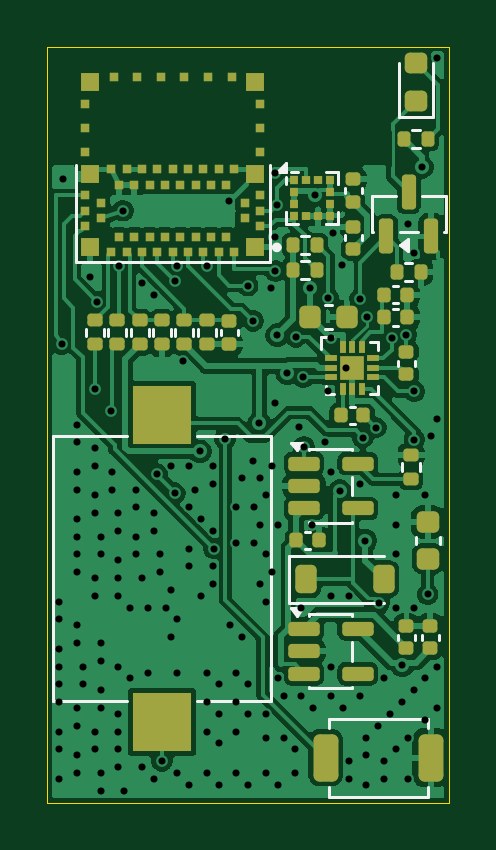
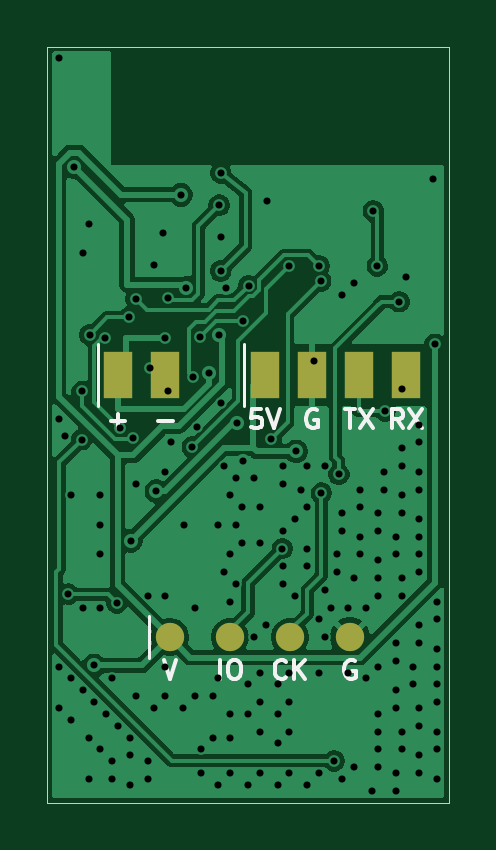
Circuit board: 11 layer files. Board 17.0 x 32.0 mm.
- bottom_copper: cricket-tag-B_Cu.gbl (56254 bytes)
- bottom_mask: cricket-tag-B_Mask.gbs (826 bytes)
- paste: cricket-tag-B_Paste.gbp (453 bytes)
- bottom_silk: cricket-tag-B_Silkscreen.gbo (6591 bytes)
- outline: cricket-tag-Edge_Cuts.gm1 (691 bytes)
- top_copper: cricket-tag-F_Cu.gtl (111230 bytes)
- top_mask: cricket-tag-F_Mask.gts (7523 bytes)
- paste: cricket-tag-F_Paste.gtp (7490 bytes)
- top_silk: cricket-tag-F_Silkscreen.gto (14622 bytes)
- drill: cricket-tag-NPTH.drl (264 bytes)
- drill: cricket-tag-PTH.drl (3884 bytes)

=== bottom_copper: cricket-tag-B_Cu.gbl (56254 bytes, source omitted) ===
=== bottom_mask: cricket-tag-B_Mask.gbs ===
%TF.GenerationSoftware,KiCad,Pcbnew,10.0.8*%
%TF.CreationDate,2026-11-12T14:13:37+05:00*%
%TF.ProjectId,cricket-tag,63726963-6b65-4742-9d74-61672e6b6963,A*%
%TF.SameCoordinates,Original*%
%TF.FileFunction,Soldermask,Bot*%
%TF.FilePolarity,Negative*%
%FSLAX46Y46*%
G04 Gerber Fmt 4.6, Leading zero omitted, Abs format (unit mm)*
G04 Created by KiCad (PCBNEW 10.0.8) date 2026-11-12 14:13:37*
%MOMM*%
%LPD*%
G01*
G04 APERTURE LIST*
%ADD10R,1.200000X2.000000*%
%ADD11C,1.200000*%
G04 APERTURE END LIST*
D10*
%TO.C,J1*%
X107800000Y-113900000D03*
X105800000Y-113900000D03*
X103800000Y-113900000D03*
X101800000Y-113900000D03*
%TD*%
%TO.C,J2*%
X114000000Y-113900000D03*
X112000000Y-113900000D03*
%TD*%
D11*
%TO.C,J3*%
X111810000Y-125000000D03*
X109270000Y-125000000D03*
X106730000Y-125000000D03*
X104190000Y-125000000D03*
%TD*%
M02*

=== paste: cricket-tag-B_Paste.gbp ===
%TF.GenerationSoftware,KiCad,Pcbnew,10.0.8*%
%TF.CreationDate,2026-11-12T14:13:37+05:00*%
%TF.ProjectId,cricket-tag,63726963-6b65-4742-9d74-61672e6b6963,A*%
%TF.SameCoordinates,Original*%
%TF.FileFunction,Paste,Bot*%
%TF.FilePolarity,Positive*%
%FSLAX46Y46*%
G04 Gerber Fmt 4.6, Leading zero omitted, Abs format (unit mm)*
G04 Created by KiCad (PCBNEW 10.0.8) date 2026-11-12 14:13:37*
%MOMM*%
%LPD*%
G01*
G04 APERTURE LIST*
G04 APERTURE END LIST*
M02*

=== bottom_silk: cricket-tag-B_Silkscreen.gbo ===
%TF.GenerationSoftware,KiCad,Pcbnew,10.0.8*%
%TF.CreationDate,2026-11-12T14:13:37+05:00*%
%TF.ProjectId,cricket-tag,63726963-6b65-4742-9d74-61672e6b6963,A*%
%TF.SameCoordinates,Original*%
%TF.FileFunction,Legend,Bot*%
%TF.FilePolarity,Positive*%
%FSLAX46Y46*%
G04 Gerber Fmt 4.6, Leading zero omitted, Abs format (unit mm)*
G04 Created by KiCad (PCBNEW 10.0.8) date 2026-11-12 14:13:37*
%MOMM*%
%LPD*%
G01*
G04 APERTURE LIST*
%ADD10C,0.150000*%
%ADD11C,0.120000*%
%ADD12R,1.200000X2.000000*%
%ADD13C,1.200000*%
G04 APERTURE END LIST*
D10*
X101933332Y-116162295D02*
X102199999Y-115781342D01*
X102390475Y-116162295D02*
X102390475Y-115362295D01*
X102390475Y-115362295D02*
X102085713Y-115362295D01*
X102085713Y-115362295D02*
X102009523Y-115400390D01*
X102009523Y-115400390D02*
X101971428Y-115438485D01*
X101971428Y-115438485D02*
X101933332Y-115514676D01*
X101933332Y-115514676D02*
X101933332Y-115628961D01*
X101933332Y-115628961D02*
X101971428Y-115705152D01*
X101971428Y-115705152D02*
X102009523Y-115743247D01*
X102009523Y-115743247D02*
X102085713Y-115781342D01*
X102085713Y-115781342D02*
X102390475Y-115781342D01*
X101666666Y-115362295D02*
X101133332Y-116162295D01*
X101133332Y-115362295D02*
X101666666Y-116162295D01*
X104409523Y-115362295D02*
X103952380Y-115362295D01*
X104180952Y-116162295D02*
X104180952Y-115362295D01*
X103761904Y-115362295D02*
X103228570Y-116162295D01*
X103228570Y-115362295D02*
X103761904Y-116162295D01*
X103980476Y-126000390D02*
X104056666Y-125962295D01*
X104056666Y-125962295D02*
X104170952Y-125962295D01*
X104170952Y-125962295D02*
X104285238Y-126000390D01*
X104285238Y-126000390D02*
X104361428Y-126076580D01*
X104361428Y-126076580D02*
X104399523Y-126152771D01*
X104399523Y-126152771D02*
X104437619Y-126305152D01*
X104437619Y-126305152D02*
X104437619Y-126419438D01*
X104437619Y-126419438D02*
X104399523Y-126571819D01*
X104399523Y-126571819D02*
X104361428Y-126648009D01*
X104361428Y-126648009D02*
X104285238Y-126724200D01*
X104285238Y-126724200D02*
X104170952Y-126762295D01*
X104170952Y-126762295D02*
X104094761Y-126762295D01*
X104094761Y-126762295D02*
X103980476Y-126724200D01*
X103980476Y-126724200D02*
X103942380Y-126686104D01*
X103942380Y-126686104D02*
X103942380Y-126419438D01*
X103942380Y-126419438D02*
X104094761Y-126419438D01*
X105590476Y-115400390D02*
X105666666Y-115362295D01*
X105666666Y-115362295D02*
X105780952Y-115362295D01*
X105780952Y-115362295D02*
X105895238Y-115400390D01*
X105895238Y-115400390D02*
X105971428Y-115476580D01*
X105971428Y-115476580D02*
X106009523Y-115552771D01*
X106009523Y-115552771D02*
X106047619Y-115705152D01*
X106047619Y-115705152D02*
X106047619Y-115819438D01*
X106047619Y-115819438D02*
X106009523Y-115971819D01*
X106009523Y-115971819D02*
X105971428Y-116048009D01*
X105971428Y-116048009D02*
X105895238Y-116124200D01*
X105895238Y-116124200D02*
X105780952Y-116162295D01*
X105780952Y-116162295D02*
X105704761Y-116162295D01*
X105704761Y-116162295D02*
X105590476Y-116124200D01*
X105590476Y-116124200D02*
X105552380Y-116086104D01*
X105552380Y-116086104D02*
X105552380Y-115819438D01*
X105552380Y-115819438D02*
X105704761Y-115819438D01*
X106882380Y-126686104D02*
X106920476Y-126724200D01*
X106920476Y-126724200D02*
X107034761Y-126762295D01*
X107034761Y-126762295D02*
X107110952Y-126762295D01*
X107110952Y-126762295D02*
X107225238Y-126724200D01*
X107225238Y-126724200D02*
X107301428Y-126648009D01*
X107301428Y-126648009D02*
X107339523Y-126571819D01*
X107339523Y-126571819D02*
X107377619Y-126419438D01*
X107377619Y-126419438D02*
X107377619Y-126305152D01*
X107377619Y-126305152D02*
X107339523Y-126152771D01*
X107339523Y-126152771D02*
X107301428Y-126076580D01*
X107301428Y-126076580D02*
X107225238Y-126000390D01*
X107225238Y-126000390D02*
X107110952Y-125962295D01*
X107110952Y-125962295D02*
X107034761Y-125962295D01*
X107034761Y-125962295D02*
X106920476Y-126000390D01*
X106920476Y-126000390D02*
X106882380Y-126038485D01*
X106539523Y-126762295D02*
X106539523Y-125962295D01*
X106082380Y-126762295D02*
X106425238Y-126305152D01*
X106082380Y-125962295D02*
X106539523Y-126419438D01*
X107952380Y-115362295D02*
X108333332Y-115362295D01*
X108333332Y-115362295D02*
X108371428Y-115743247D01*
X108371428Y-115743247D02*
X108333332Y-115705152D01*
X108333332Y-115705152D02*
X108257142Y-115667057D01*
X108257142Y-115667057D02*
X108066666Y-115667057D01*
X108066666Y-115667057D02*
X107990475Y-115705152D01*
X107990475Y-115705152D02*
X107952380Y-115743247D01*
X107952380Y-115743247D02*
X107914285Y-115819438D01*
X107914285Y-115819438D02*
X107914285Y-116009914D01*
X107914285Y-116009914D02*
X107952380Y-116086104D01*
X107952380Y-116086104D02*
X107990475Y-116124200D01*
X107990475Y-116124200D02*
X108066666Y-116162295D01*
X108066666Y-116162295D02*
X108257142Y-116162295D01*
X108257142Y-116162295D02*
X108333332Y-116124200D01*
X108333332Y-116124200D02*
X108371428Y-116086104D01*
X107685713Y-115362295D02*
X107419046Y-116162295D01*
X107419046Y-116162295D02*
X107152380Y-115362295D01*
X109689046Y-126762295D02*
X109689046Y-125962295D01*
X109155713Y-125962295D02*
X109003332Y-125962295D01*
X109003332Y-125962295D02*
X108927142Y-126000390D01*
X108927142Y-126000390D02*
X108850951Y-126076580D01*
X108850951Y-126076580D02*
X108812856Y-126228961D01*
X108812856Y-126228961D02*
X108812856Y-126495628D01*
X108812856Y-126495628D02*
X108850951Y-126648009D01*
X108850951Y-126648009D02*
X108927142Y-126724200D01*
X108927142Y-126724200D02*
X109003332Y-126762295D01*
X109003332Y-126762295D02*
X109155713Y-126762295D01*
X109155713Y-126762295D02*
X109231904Y-126724200D01*
X109231904Y-126724200D02*
X109308094Y-126648009D01*
X109308094Y-126648009D02*
X109346190Y-126495628D01*
X109346190Y-126495628D02*
X109346190Y-126228961D01*
X109346190Y-126228961D02*
X109308094Y-126076580D01*
X109308094Y-126076580D02*
X109231904Y-126000390D01*
X109231904Y-126000390D02*
X109155713Y-125962295D01*
X112076666Y-125962295D02*
X111809999Y-126762295D01*
X111809999Y-126762295D02*
X111543333Y-125962295D01*
X112304761Y-115857533D02*
X111695238Y-115857533D01*
X114304761Y-115857533D02*
X113695238Y-115857533D01*
X113999999Y-116162295D02*
X113999999Y-115552771D01*
%TO.C,J1*%
D11*
X108650000Y-112600000D02*
X108650000Y-115200000D01*
%TO.C,J2*%
X114850000Y-112600000D02*
X114850000Y-115200000D01*
%TO.C,J3*%
X112710000Y-124100000D02*
X112710000Y-125900000D01*
%TD*%
%LPC*%
D12*
%TO.C,J1*%
X107800000Y-113900000D03*
X105800000Y-113900000D03*
X103800000Y-113900000D03*
X101800000Y-113900000D03*
%TD*%
%TO.C,J2*%
X114000000Y-113900000D03*
X112000000Y-113900000D03*
%TD*%
D13*
%TO.C,J3*%
X111810000Y-125000000D03*
X109270000Y-125000000D03*
X106730000Y-125000000D03*
X104190000Y-125000000D03*
%TD*%
%LPD*%
M02*

=== outline: cricket-tag-Edge_Cuts.gm1 ===
%TF.GenerationSoftware,KiCad,Pcbnew,10.0.8*%
%TF.CreationDate,2026-11-12T14:13:37+05:00*%
%TF.ProjectId,cricket-tag,63726963-6b65-4742-9d74-61672e6b6963,A*%
%TF.SameCoordinates,Original*%
%TF.FileFunction,Profile,NP*%
%FSLAX46Y46*%
G04 Gerber Fmt 4.6, Leading zero omitted, Abs format (unit mm)*
G04 Created by KiCad (PCBNEW 10.0.8) date 2026-11-12 14:13:37*
%MOMM*%
%LPD*%
G01*
G04 APERTURE LIST*
%TA.AperFunction,Profile*%
%ADD10C,0.050000*%
%TD*%
G04 APERTURE END LIST*
D10*
X100000000Y-100000000D02*
X117000000Y-100000000D01*
X100000000Y-132000000D02*
X100000000Y-100000000D01*
X117000000Y-100000000D02*
X117000000Y-132000000D01*
X117000000Y-132000000D02*
X100000000Y-132000000D01*
M02*

=== top_copper: cricket-tag-F_Cu.gtl (111230 bytes, source omitted) ===
=== top_mask: cricket-tag-F_Mask.gts (7523 bytes, source omitted) ===
=== paste: cricket-tag-F_Paste.gtp (7490 bytes, source omitted) ===
=== top_silk: cricket-tag-F_Silkscreen.gto (14622 bytes, source omitted) ===
=== drill: cricket-tag-NPTH.drl ===
M48
; DRILL file KiCad 10.0.8 date 2026-11-12T14:13:37
; FORMAT={-:-/ absolute / metric / decimal}
; #@! TF.CreationDate,2026-11-12T14:13:37+05:00
; #@! TF.GenerationSoftware,Kicad,Pcbnew,10.0.8
; #@! TF.FileFunction,NonPlated,1,2,NPTH
FMAT,2
METRIC
%
G90
G05
M30

=== drill: cricket-tag-PTH.drl ===
M48
; DRILL file KiCad 10.0.8 date 2026-11-12T14:13:37
; FORMAT={-:-/ absolute / metric / decimal}
; #@! TF.CreationDate,2026-11-12T14:13:37+05:00
; #@! TF.GenerationSoftware,Kicad,Pcbnew,10.0.8
; #@! TF.FileFunction,Plated,1,2,PTH
FMAT,2
METRIC
; #@! TA.AperFunction,Plated,PTH,ViaDrill
T1C0.300
%
G90
G05
T1
X100.5Y-123.5
X100.5Y-124.25
X100.5Y-125.5
X100.5Y-126.25
X100.5Y-127.0
X100.5Y-127.75
X100.5Y-129.0
X100.5Y-129.75
X100.5Y-131.0
X100.6Y-112.6
X100.65Y-105.6
X101.25Y-116.0
X101.25Y-116.75
X101.25Y-118.0
X101.25Y-118.75
X101.25Y-120.0
X101.25Y-120.75
X101.25Y-121.5
X101.25Y-122.25
X101.25Y-124.5
X101.25Y-125.25
X101.25Y-128.0
X101.25Y-128.75
X101.25Y-130.0
X101.25Y-130.75
X101.5Y-126.25
X101.5Y-127.0
X101.8Y-109.75
X102.0Y-114.475
X102.0Y-117.0
X102.0Y-117.75
X102.0Y-119.0
X102.0Y-119.75
X102.0Y-122.5
X102.0Y-123.25
X102.0Y-129.0
X102.0Y-129.75
X102.1Y-110.8
X102.25Y-120.75
X102.25Y-121.5
X102.25Y-125.25
X102.25Y-126.0
X102.25Y-127.25
X102.25Y-128.0
X102.25Y-130.75
X102.25Y-131.5
X102.695Y-115.425
X102.75Y-118.0
X102.75Y-118.75
X103.0Y-119.75
X103.0Y-120.5
X103.0Y-121.75
X103.0Y-122.5
X103.0Y-123.25
X103.0Y-126.25
X103.0Y-128.25
X103.0Y-129.0
X103.0Y-129.75
X103.0Y-130.5
X103.025Y-109.287
X103.2Y-106.95
X103.25Y-131.5
X103.5Y-123.75
X103.5Y-126.75
X103.75Y-118.75
X103.75Y-119.5
X103.75Y-120.75
X103.75Y-121.5
X104.0Y-110.0
X104.0Y-122.5
X104.0Y-130.5
X104.25Y-123.75
X104.25Y-126.5
X104.5Y-110.5
X104.5Y-119.75
X104.5Y-120.5
X104.5Y-131.0
X104.65Y-118.1
X104.75Y-121.5
X104.75Y-122.25
X104.85Y-130.242
X105.0Y-123.75
X105.25Y-117.75
X105.25Y-123.0
X105.25Y-125.0
X105.4Y-118.9
X105.421Y-109.922
X105.48Y-109.286
X105.5Y-124.25
X105.5Y-126.5
X105.5Y-130.75
X105.722Y-113.31
X106.0Y-117.75
X106.0Y-119.5
X106.0Y-121.25
X106.0Y-122.0
X106.0Y-131.25
X106.25Y-118.75
X106.46Y-117.14
X106.5Y-120.0
X106.5Y-123.25
X106.75Y-126.5
X106.75Y-127.75
X106.75Y-129.0
X106.75Y-130.75
X106.776Y-109.282
X107.0Y-117.75
X107.0Y-118.5
X107.0Y-120.5
X107.0Y-122.0
X107.0Y-122.75
X107.05Y-121.25
X107.25Y-127.0
X107.25Y-128.25
X107.25Y-129.5
X107.25Y-131.25
X107.523Y-116.624
X107.7Y-106.55
X107.75Y-124.5
X108.0Y-119.5
X108.0Y-121.0
X108.0Y-126.5
X108.0Y-127.75
X108.0Y-129.0
X108.0Y-130.75
X108.25Y-118.25
X108.25Y-125.0
X108.477Y-110.118
X108.5Y-127.0
X108.5Y-128.25
X108.5Y-131.25
X108.702Y-117.56
X108.709Y-111.613
X108.75Y-119.5
X108.75Y-121.0
X108.978Y-115.949
X109.0Y-118.25
X109.0Y-120.25
X109.0Y-122.75
X109.25Y-119.0
X109.25Y-121.5
X109.25Y-123.5
X109.25Y-128.25
X109.25Y-129.25
X109.25Y-130.75
X109.446Y-110.218
X109.5Y-117.75
X109.5Y-122.25
X109.638Y-108.074
X109.65Y-105.35
X109.65Y-109.5
X109.655Y-115.095
X109.725Y-106.707
X109.728Y-112.212
X109.75Y-120.25
X109.75Y-126.75
X109.75Y-131.25
X110.0Y-127.5
X110.0Y-129.25
X110.16Y-113.827
X110.5Y-129.75
X110.5Y-130.75
X110.52Y-112.288
X110.655Y-116.095
X110.75Y-123.75
X110.75Y-127.5
X110.835Y-114.0
X110.862Y-116.95
X111.117Y-110.215
X111.195Y-120.272
X111.25Y-128.0
X111.336Y-106.272
X111.75Y-116.75
X111.875Y-114.575
X111.894Y-110.663
X112.0Y-112.325
X112.0Y-118.0
X112.0Y-123.25
X112.0Y-126.25
X112.0Y-127.5
X112.1Y-107.9
X112.378Y-118.817
X112.492Y-109.251
X112.5Y-128.0
X112.655Y-113.6
X112.75Y-123.25
X112.75Y-130.25
X112.75Y-131.0
X113.236Y-110.665
X113.25Y-118.5
X113.25Y-127.5
X113.35Y-116.55
X113.462Y-120.921
X113.5Y-129.25
X113.5Y-130.0
X113.5Y-131.25
X113.53Y-111.45
X113.905Y-116.125
X114.0Y-128.75
X114.056Y-123.549
X114.25Y-126.75
X114.25Y-130.25
X114.25Y-131.0
X114.5Y-128.25
X114.575Y-112.345
X114.75Y-119.0
X114.75Y-120.25
X114.75Y-121.5
X114.75Y-123.75
X114.75Y-129.75
X115.0Y-127.75
X115.017Y-126.194
X115.2Y-112.2
X115.25Y-107.5
X115.25Y-129.25
X115.25Y-131.0
X115.5Y-108.75
X115.5Y-123.75
X115.5Y-127.25
X115.525Y-114.6
X115.533Y-116.637
X115.847Y-105.098
X116.0Y-119.0
X116.0Y-126.75
X116.0Y-128.5
X116.1Y-123.179
X116.25Y-116.5
X116.5Y-100.5
X116.5Y-115.75
X116.5Y-126.25
X116.5Y-128.0
M30
